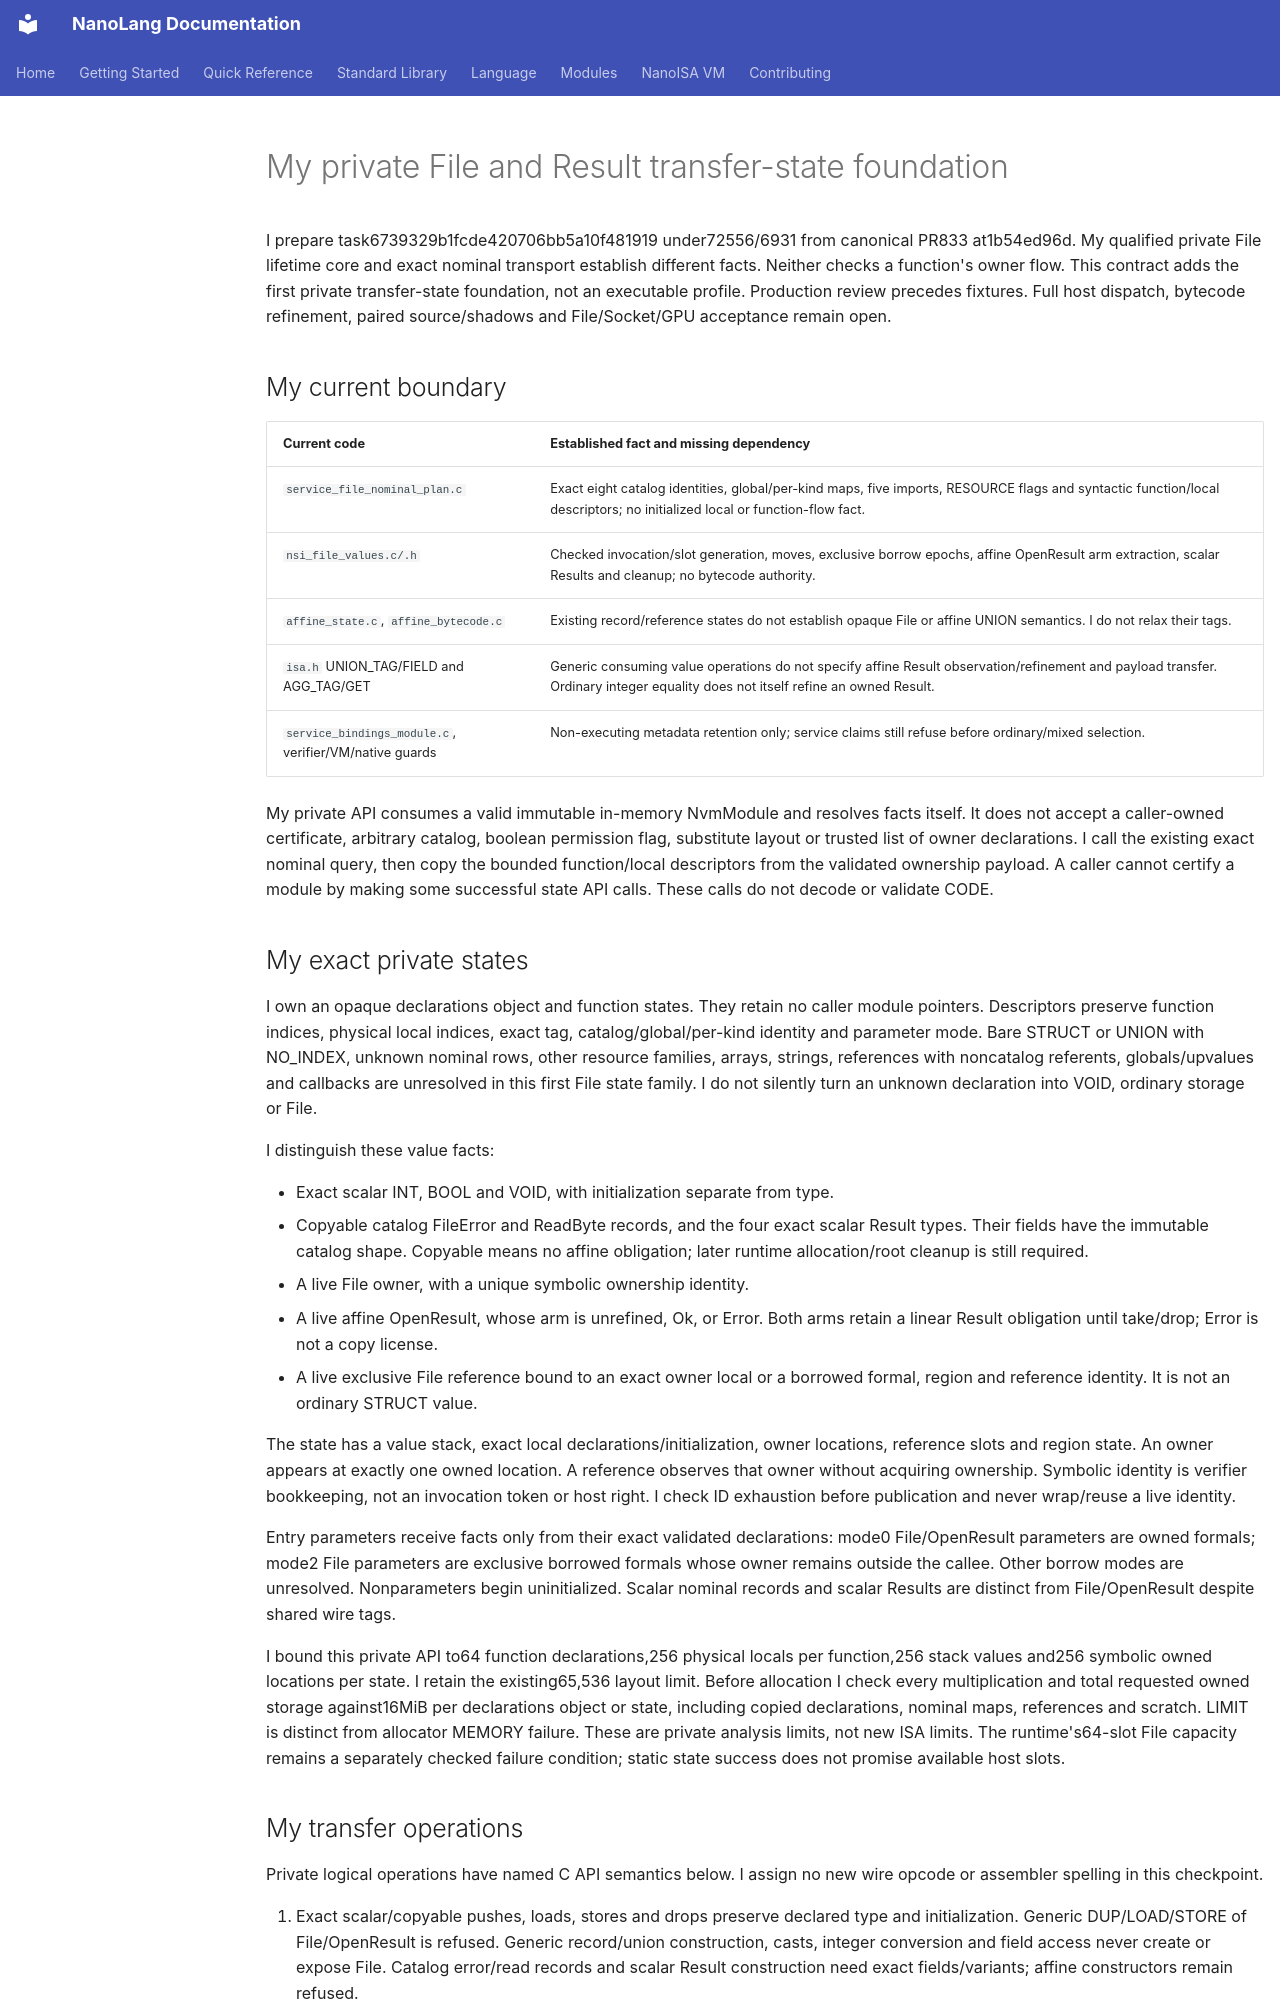

repository: jordanhubbard/nanolang · page: NANOISA_FILE_RESULT_FLOW/index.html · generator: mkdocs

# My private File and Result transfer-state foundation

I prepare task6739329b1fcde420706bb5a10f481919 under72556/6931 from canonical
PR833 at1b54ed96d. My qualified private File lifetime core and exact nominal
transport establish different facts. Neither checks a function's owner flow.
This contract adds the first private transfer-state foundation, not an executable
profile. Production review precedes fixtures. Full host dispatch, bytecode
refinement, paired source/shadows and File/Socket/GPU acceptance remain open.

## My current boundary

| Current code | Established fact and missing dependency |
|---|---|
| `service_file_nominal_plan.c` | Exact eight catalog identities, global/per-kind maps, five imports, RESOURCE flags and syntactic function/local descriptors; no initialized local or function-flow fact. |
| `nsi_file_values.c/.h` | Checked invocation/slot generation, moves, exclusive borrow epochs, affine OpenResult arm extraction, scalar Results and cleanup; no bytecode authority. |
| `affine_state.c`, `affine_bytecode.c` | Existing record/reference states do not establish opaque File or affine UNION semantics. I do not relax their tags. |
| `isa.h` UNION_TAG/FIELD and AGG_TAG/GET | Generic consuming value operations do not specify affine Result observation/refinement and payload transfer. Ordinary integer equality does not itself refine an owned Result. |
| `service_bindings_module.c`, verifier/VM/native guards | Non-executing metadata retention only; service claims still refuse before ordinary/mixed selection. |

My private API consumes a valid immutable in-memory NvmModule and resolves facts
itself. It does not accept a caller-owned certificate, arbitrary catalog, boolean
permission flag, substitute layout or trusted list of owner declarations. I call
the existing exact nominal query, then copy the bounded function/local descriptors
from the validated ownership payload. A caller cannot certify a module by making
some successful state API calls. These calls do not decode or validate CODE.

## My exact private states

I own an opaque declarations object and function states. They retain no caller
module pointers. Descriptors preserve function indices, physical local indices,
exact tag, catalog/global/per-kind identity and parameter mode. Bare STRUCT or
UNION with NO_INDEX, unknown nominal rows, other resource families, arrays,
strings, references with noncatalog referents, globals/upvalues and callbacks
are unresolved in this first File state family. I do not silently turn an
unknown declaration into VOID, ordinary storage or File.

I distinguish these value facts:

- Exact scalar INT, BOOL and VOID, with initialization separate from type.
- Copyable catalog FileError and ReadByte records, and the four exact scalar
  Result types. Their fields have the immutable catalog shape. Copyable means
  no affine obligation; later runtime allocation/root cleanup is still required.
- A live File owner, with a unique symbolic ownership identity.
- A live affine OpenResult, whose arm is unrefined, Ok, or Error. Both arms
  retain a linear Result obligation until take/drop; Error is not a copy license.
- A live exclusive File reference bound to an exact owner local or a borrowed
  formal, region and reference identity. It is not an ordinary STRUCT value.

The state has a value stack, exact local declarations/initialization, owner
locations, reference slots and region state. An owner appears at exactly one
owned location. A reference observes that owner without acquiring ownership.
Symbolic identity is verifier bookkeeping, not an invocation token or host right.
I check ID exhaustion before publication and never wrap/reuse a live identity.

Entry parameters receive facts only from their exact validated declarations:
mode0 File/OpenResult parameters are owned formals; mode2 File parameters are
exclusive borrowed formals whose owner remains outside the callee. Other borrow
modes are unresolved. Nonparameters begin uninitialized. Scalar nominal records
and scalar Results are distinct from File/OpenResult despite shared wire tags.

I bound this private API to64 function declarations,256 physical locals per
function,256 stack values and256 symbolic owned locations per state. I retain
the existing65,536 layout limit. Before allocation I check every multiplication
and total requested owned storage against16MiB per declarations object or state,
including copied declarations, nominal maps, references and scratch. LIMIT is
distinct from allocator MEMORY failure. These are private analysis limits, not
new ISA limits. The runtime's64-slot File capacity remains a separately checked
failure condition; static state success does not promise available host slots.
